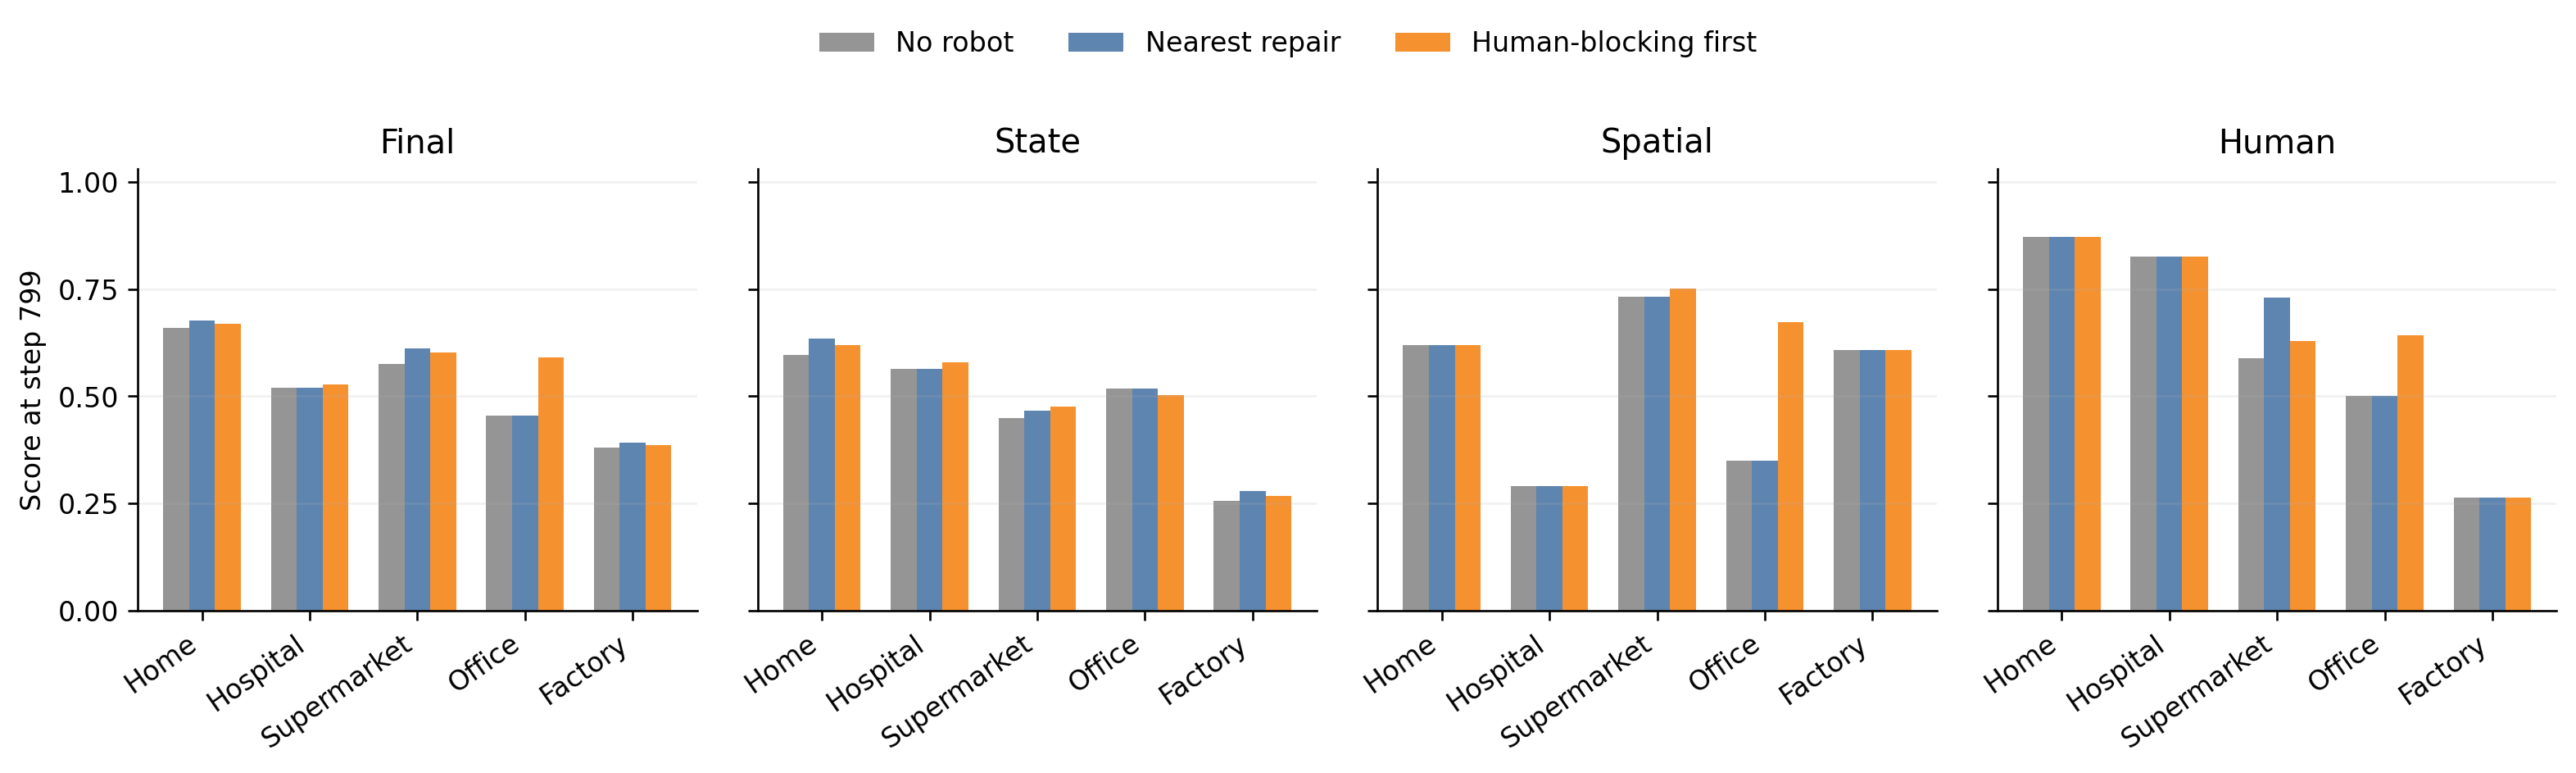

Source data for this figure (header and first rows):
scene, scene_label, method, method_label, run_id, final_score, state_score, spatial_score, human_event_score
simple_home_1f, Home, no_robot, No robot, 20260622T031935Z_3610cc67, 0.6588, 0.5956, 0.6187, 0.871
simple_home_1f, Home, nearest_repair, Nearest repair, 20260627T140551Z_37ad19ae, 0.6767, 0.6355, 0.6187, 0.871
simple_home_1f, Home, human_blocking_first, Human-blocking first, 20260627T140649Z_4a1a93b3, 0.6693, 0.6189, 0.6187, 0.871
simple_hospital_1f, Hospital, no_robot, No robot, 20260622T031954Z_da224f9f, 0.5205, 0.5634, 0.2904, 0.8264
simple_hospital_1f, Hospital, nearest_repair, Nearest repair, 20260627T140748Z_412c95a0, 0.5205, 0.5634, 0.2904, 0.8264
simple_hospital_1f, Hospital, human_blocking_first, Human-blocking first, 20260627T140934Z_a36d05c0, 0.5275, 0.5791, 0.2904, 0.8264
simple_supermarket_1f, Supermarket, no_robot, No robot, 20260622T032032Z_98f55bcb, 0.5762, 0.449, 0.7321, 0.5897
simple_supermarket_1f, Supermarket, nearest_repair, Nearest repair, 20260627T141124Z_37a1e1cf, 0.6119, 0.4656, 0.7321, 0.7308
simple_supermarket_1f, Supermarket, human_blocking_first, Human-blocking first, 20260627T141312Z_2f1edeac, 0.6029, 0.4766, 0.7507, 0.6282
simple_office_1f, Office, no_robot, No robot, 20260622T032130Z_a1db08b3, 0.4559, 0.5189, 0.3496, 0.5
simple_office_1f, Office, nearest_repair, Nearest repair, 20260627T141522Z_6f55b06a, 0.4559, 0.5189, 0.3496, 0.5
simple_office_1f, Office, human_blocking_first, Human-blocking first, 20260627T141758Z_2e4159b7, 0.5899, 0.5019, 0.6729, 0.6429
simple_factory_1f, Factory, no_robot, No robot, 20260622T032234Z_041923ae, 0.3806, 0.2555, 0.608, 0.2639
simple_factory_1f, Factory, nearest_repair, Nearest repair, 20260627T142021Z_56e87164, 0.3914, 0.2796, 0.608, 0.2639
simple_factory_1f, Factory, human_blocking_first, Human-blocking first, 20260627T142435Z_f79635c6, 0.386, 0.2676, 0.608, 0.2639
